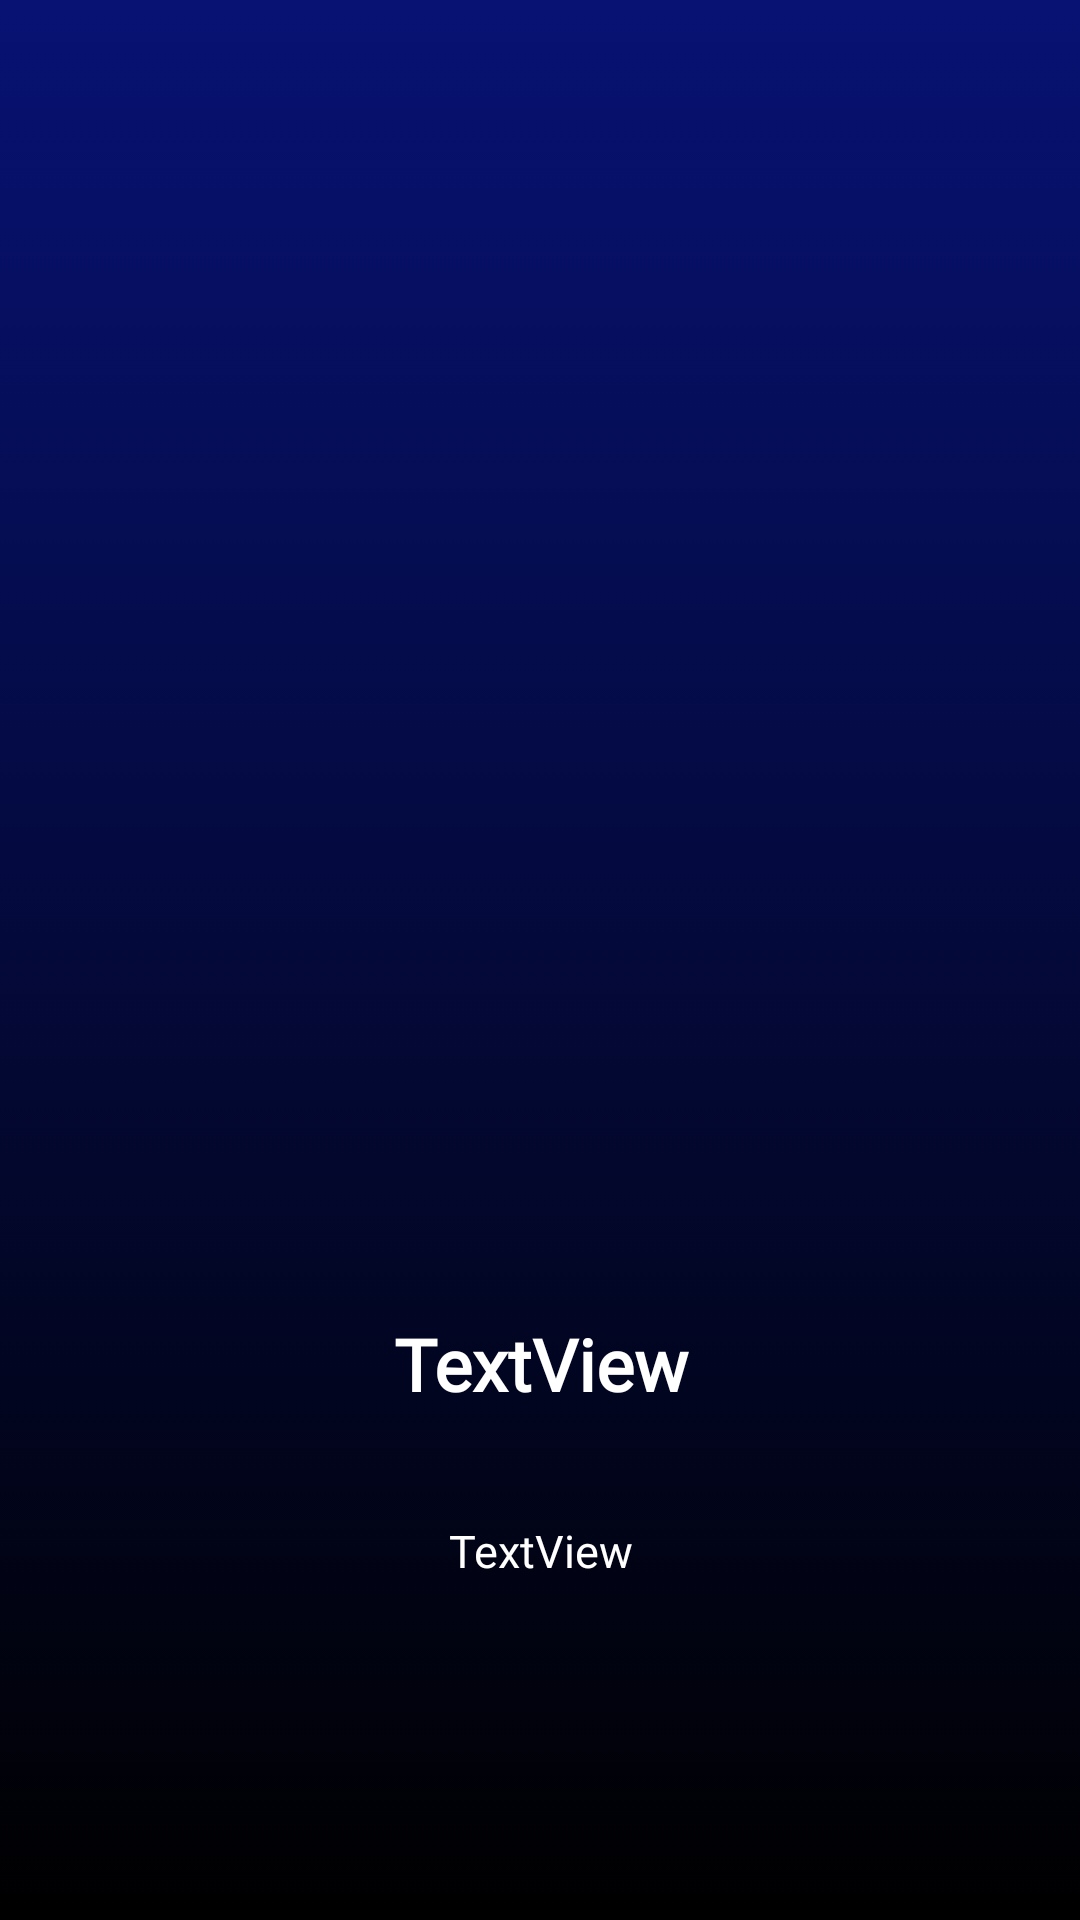

Here is an Android app screen rendered from its layout file. Give the layout XML and the strings, colors and styles it references.
<!-- AndroidManifest.xml: application theme Theme.MyApplication -->
<!-- res/layout/slide_layout.xml -->
<?xml version="1.0" encoding="utf-8"?>
<LinearLayout xmlns:android="http://schemas.android.com/apk/res/android"
    xmlns:app="http://schemas.android.com/apk/res-auto"
    xmlns:tools="http://schemas.android.com/tools"
    android:layout_width="match_parent"
    android:layout_height="match_parent"
    android:orientation="vertical"
    android:gravity="center"
    android:background="@drawable/background_design">


    <ImageView
        android:id="@+id/imageView"
        android:layout_width="300dp"
        android:layout_height="300dp"
        tools:srcCompat="@tools:sample/avatars"
        android:gravity="center"/>

    <TextView
        android:id="@+id/textView"
        android:layout_width="326dp"
        android:layout_height="74dp"
        android:layout_margin="10dp"
        android:fontFamily="@font/aclonica"
        android:gravity="center"
        android:text="TextView"
        android:textColor="@android:color/white"
        android:textSize="24dp"
        android:textStyle="bold" />

    <TextView
        android:id="@+id/textView2"
        android:layout_width="match_parent"
        android:layout_height="wrap_content"
        android:layout_margin="5dp"
        android:fontFamily="@font/aclonica"
        android:gravity="center"
        android:text="TextView"
        android:textColor="@android:color/white"
        android:textSize="15dp" />
</LinearLayout>
<!-- resources referenced by this layout -->
<resources>
  <!-- drawable background_design (drawable) -->
  <?xml version="1.0" encoding="utf-8"?>
  <selector xmlns:android="http://schemas.android.com/apk/res/android">
  <item>
      <shape android:shape="rectangle">
          <gradient android:startColor="#071273" android:endColor="#FF000000" android:angle="99"></gradient>
      </shape>
  
  </item>
  </selector>
  <style name="Theme.MyApplication" parent="Theme.MaterialComponents.DayNight.DarkActionBar">
          
          <item name="colorPrimary">@color/black</item>
          <item name="colorPrimaryVariant">#23114C</item>
          <item name="colorOnPrimary">@color/white</item>
          
          <item name="colorSecondary">@color/teal_200</item>
          <item name="colorSecondaryVariant">@color/teal_700</item>
          <item name="colorOnSecondary">@color/black</item>
          
          <item name="android:statusBarColor">#23114C</item>
          
      </style>
  <!-- not gathered from this repository: default colours our renderer supplied (Android Studio template values) -->
  <color name="teal_200">#FF03DAC5</color>
  <color name="teal_700">#FF018786</color>
  <color name="black">#FF000000</color>
  <color name="white">#FFFFFFFF</color>
</resources>
